Run: headless pygame with SDL's dummy video driver; simulated clock (each Clock.tick advances the game by its frame time, no real sleeping); random seed 0; keys injected as events and as key.get_pressed() state; mouse plan: one left click at the window centre at the start of phase 2, then a move to the lower-right quarter at the start of phase 3.
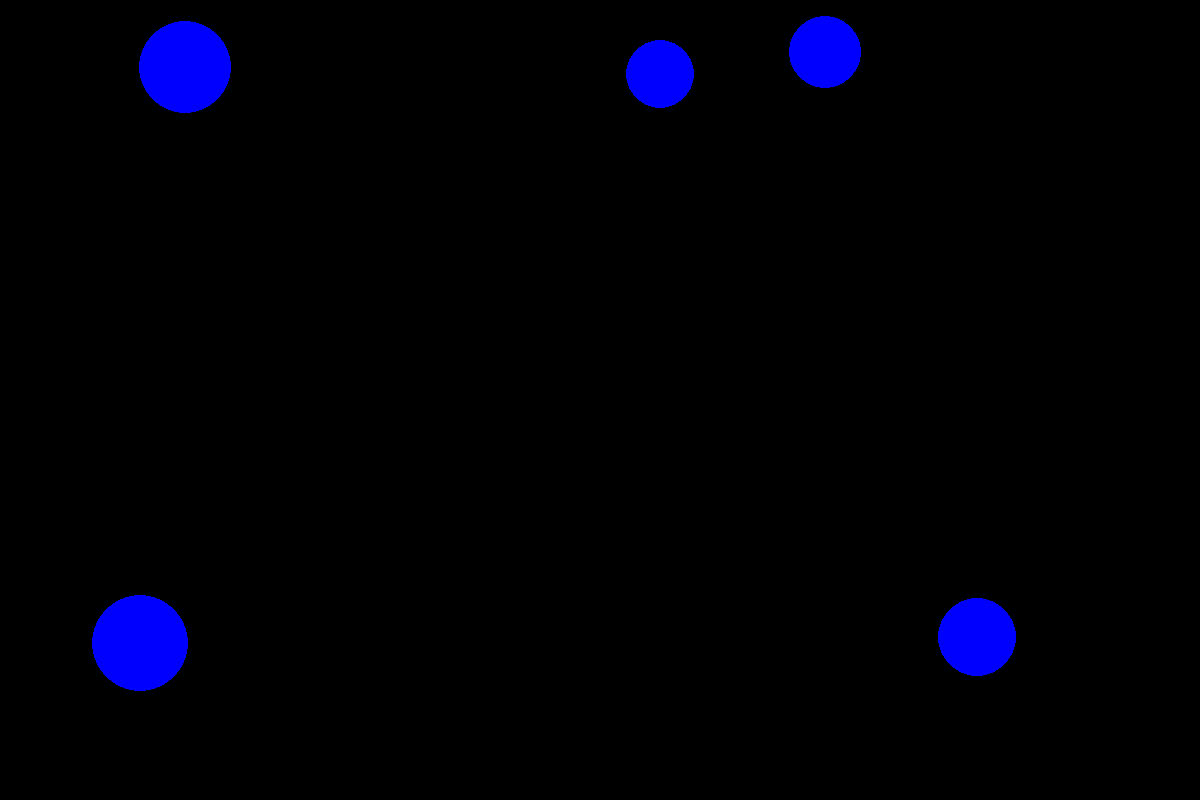
Frame 1 of 4 · flips 1–60 · no input
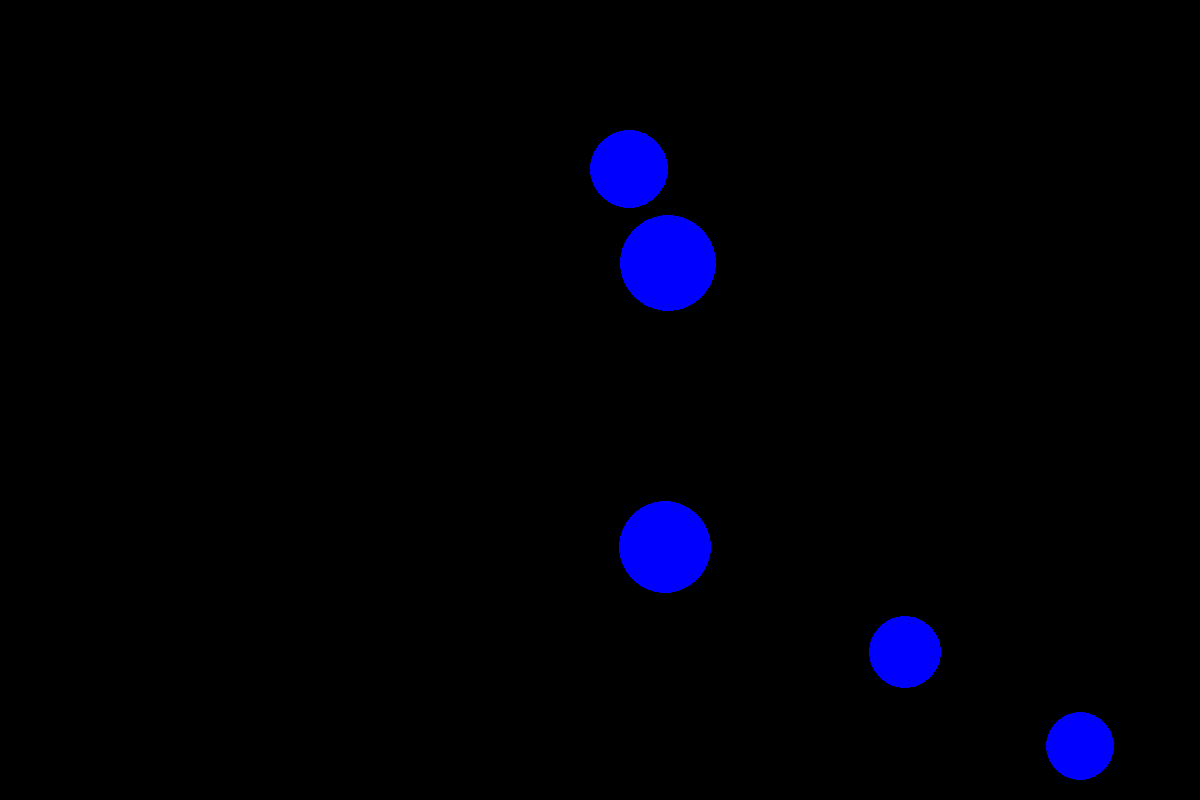
Frame 2 of 4 · flips 61–180 · clicked the window centre · tapped SPACE, RETURN · held RIGHT (→), D
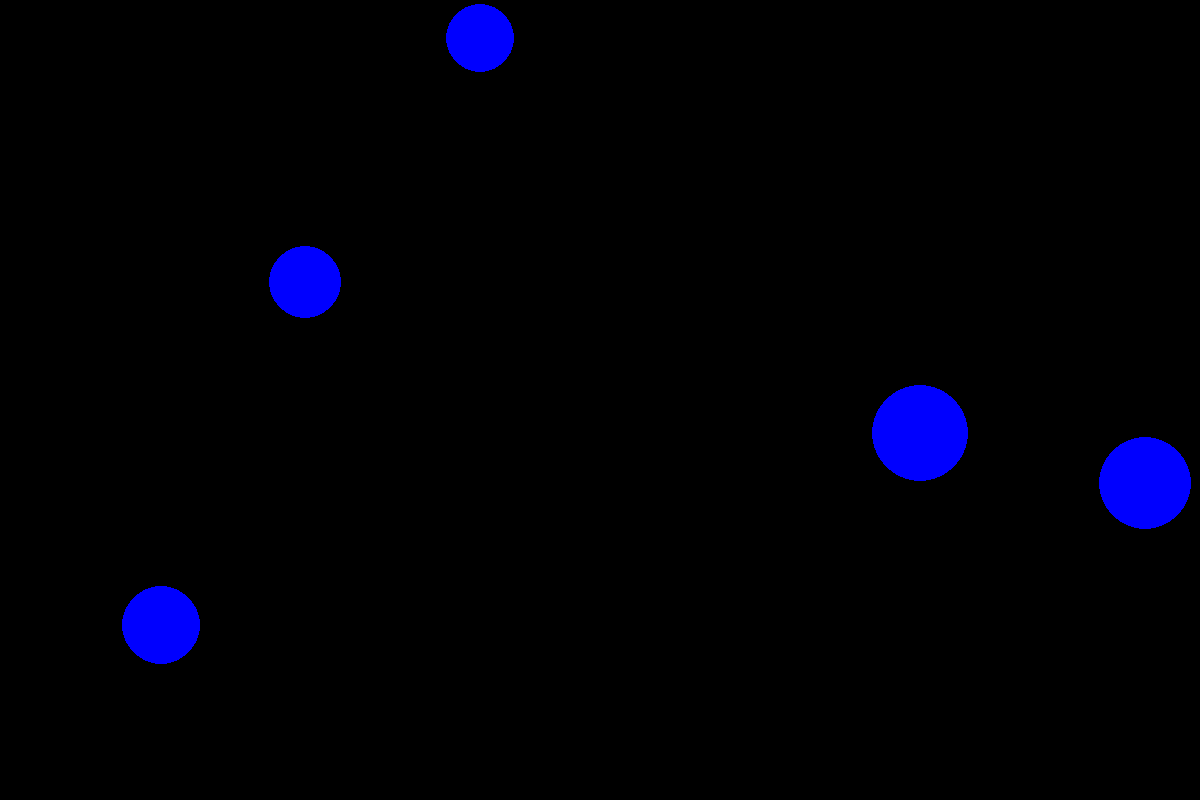
Frame 3 of 4 · flips 181–300 · moved the mouse to the lower-right quarter · held DOWN (↓), S
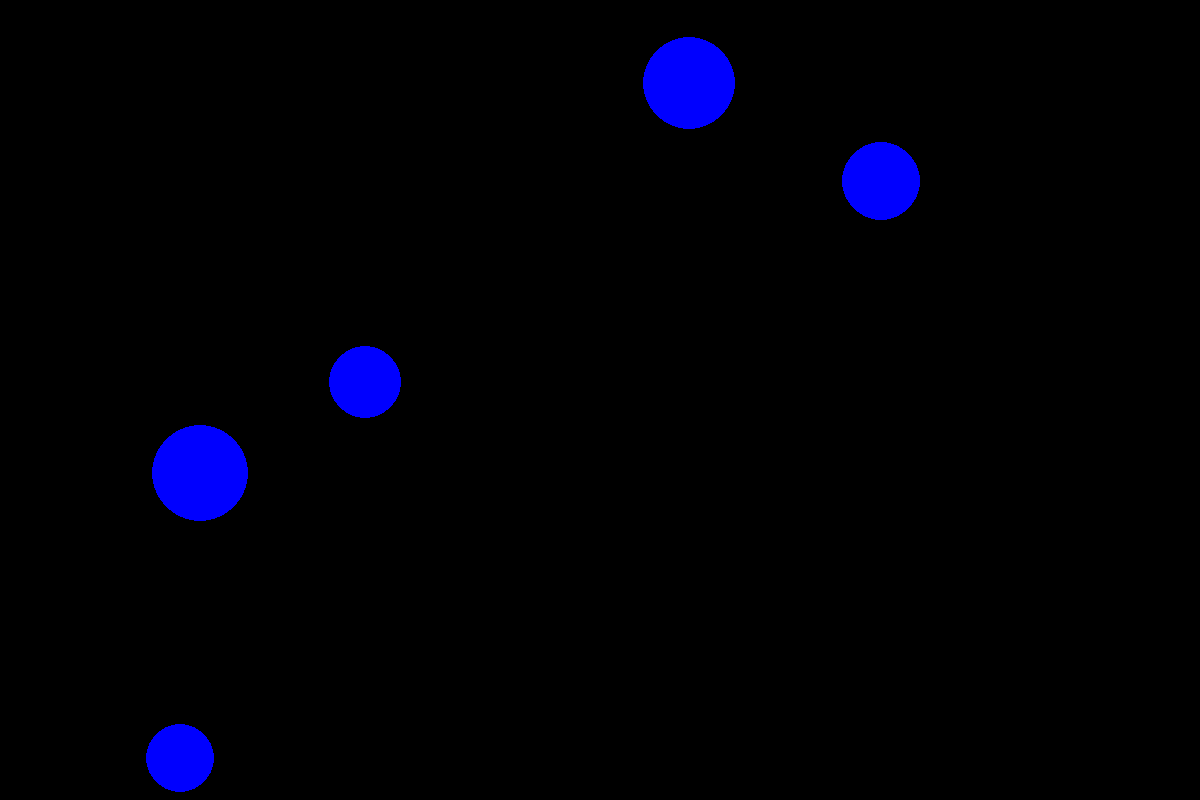
Frame 4 of 4 · flips 301–420 · held LEFT (←), A, UP (↑), W

The pygame program that drew these frames:

import pygame
from pygame.draw import *
from random import randint

pygame.init()

FPS = 70
screen = pygame.display.set_mode((1200, 800))

maxx=1200
maxy=800

RED = (255, 0, 0)
BLUE = (0, 0, 255)
YELLOW = (255, 255, 0)
GREEN = (0, 255, 0)
MAGENTA = (255, 0, 255)
CYAN = (0, 255, 255)
BLACK = (0, 0, 0)
COLORS = [RED, BLUE, YELLOW, GREEN, MAGENTA, CYAN]

def haracterball(n,m):
    coord = []
    for i in range(5):
        coord.append(randint(n, m))
    return coord



cdvig = [-6, -5, -4, 4, 5, 6]

sum = 0

clock = pygame.time.Clock()
finished = False


x = haracterball(100, 700)
y = haracterball(100, 500)
r = haracterball(30, 50)
color = COLORS[randint(0, 5)]
vx = [cdvig[randint(0, 5)], cdvig[randint(0, 5)], cdvig[randint(0, 5)], cdvig[randint(0, 5)], cdvig[randint(0, 5)]]
vy = [cdvig[randint(0, 5)], cdvig[randint(0, 5)], cdvig[randint(0, 5)], cdvig[randint(0, 5)], cdvig[randint(0, 5)]]

while not finished:
    click = False
    while finished == False:
        for i in range(5):
            circle(screen, color, (x[i], y[i]), r[i])
            x[i] = x[i] + vx[i]
            y[i] = y[i] + vy[i]
            clock.tick(FPS)
            if x[i] + r[i] >= maxx or x[i] - r[i] <= 0:
                vx[i] = vx[i] * (-1)
            if y[i] + r[i] >= maxy or y[i] - r[i] <= 0:
                vy[i] = vy[i] * (-1)
        pygame.display.update()
        screen.fill(BLACK)
        for event in pygame.event.get():
            if event.type == pygame.QUIT:
                finished = True
            elif event.type == pygame.MOUSEBUTTONDOWN:
                for i in range(5):
                    if (x[i] - event.pos[0]) ** 2 + (y[i] - event.pos[1]) ** 2 <= r[i] ** 2:
                        sum += 1
                        print('счет ', sum)
                        r[i] = 0
        k=0
        for i in range(5):
            if r[i] == 0:
                k = k + 1
        if k == 5:
            finished = True





pygame.quit()
